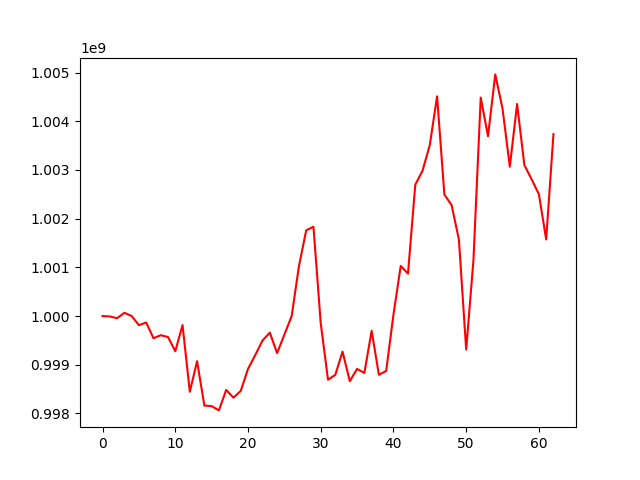

Source data for this figure (header and first rows):
, 0
0, 1000000000
1, 999992200
2, 999955796
3, 1000067311
4, 1000001139
5, 999813001
6, 999868384
7, 999545478
8, 999606899
9, 999570234
10, 999277385
11, 999814733
12, 998444934
13, 999073341
14, 998162173
15, 998150812
16, 998062857
17, 998483618
18, 998323694
19, 998463046
20, 998914029
21, 999199807
22, 999498135
23, 999659832
24, 999239011
25, 999617594
26, 999999524
27, 1001019553
28, 1001760679
29, 1001834940
30, 999852504
31, 998692702
32, 998792169
33, 999269562
34, 998663063
35, 998915200
36, 998831607
37, 999696809
38, 998794019
39, 998872773
40, 1000029127
41, 1001030257
42, 1000870166
43, 1002698103
44, 1002985376
45, 1003514920
46, 1004512498
47, 1002495715
48, 1002277446
49, 1001569962
50, 999312787
51, 1001149155
52, 1004487597
53, 1003692916
54, 1004963113
55, 1004257123
56, 1003068064
57, 1004355227
58, 1003101032
59, 1002808206
... 3 more rows
